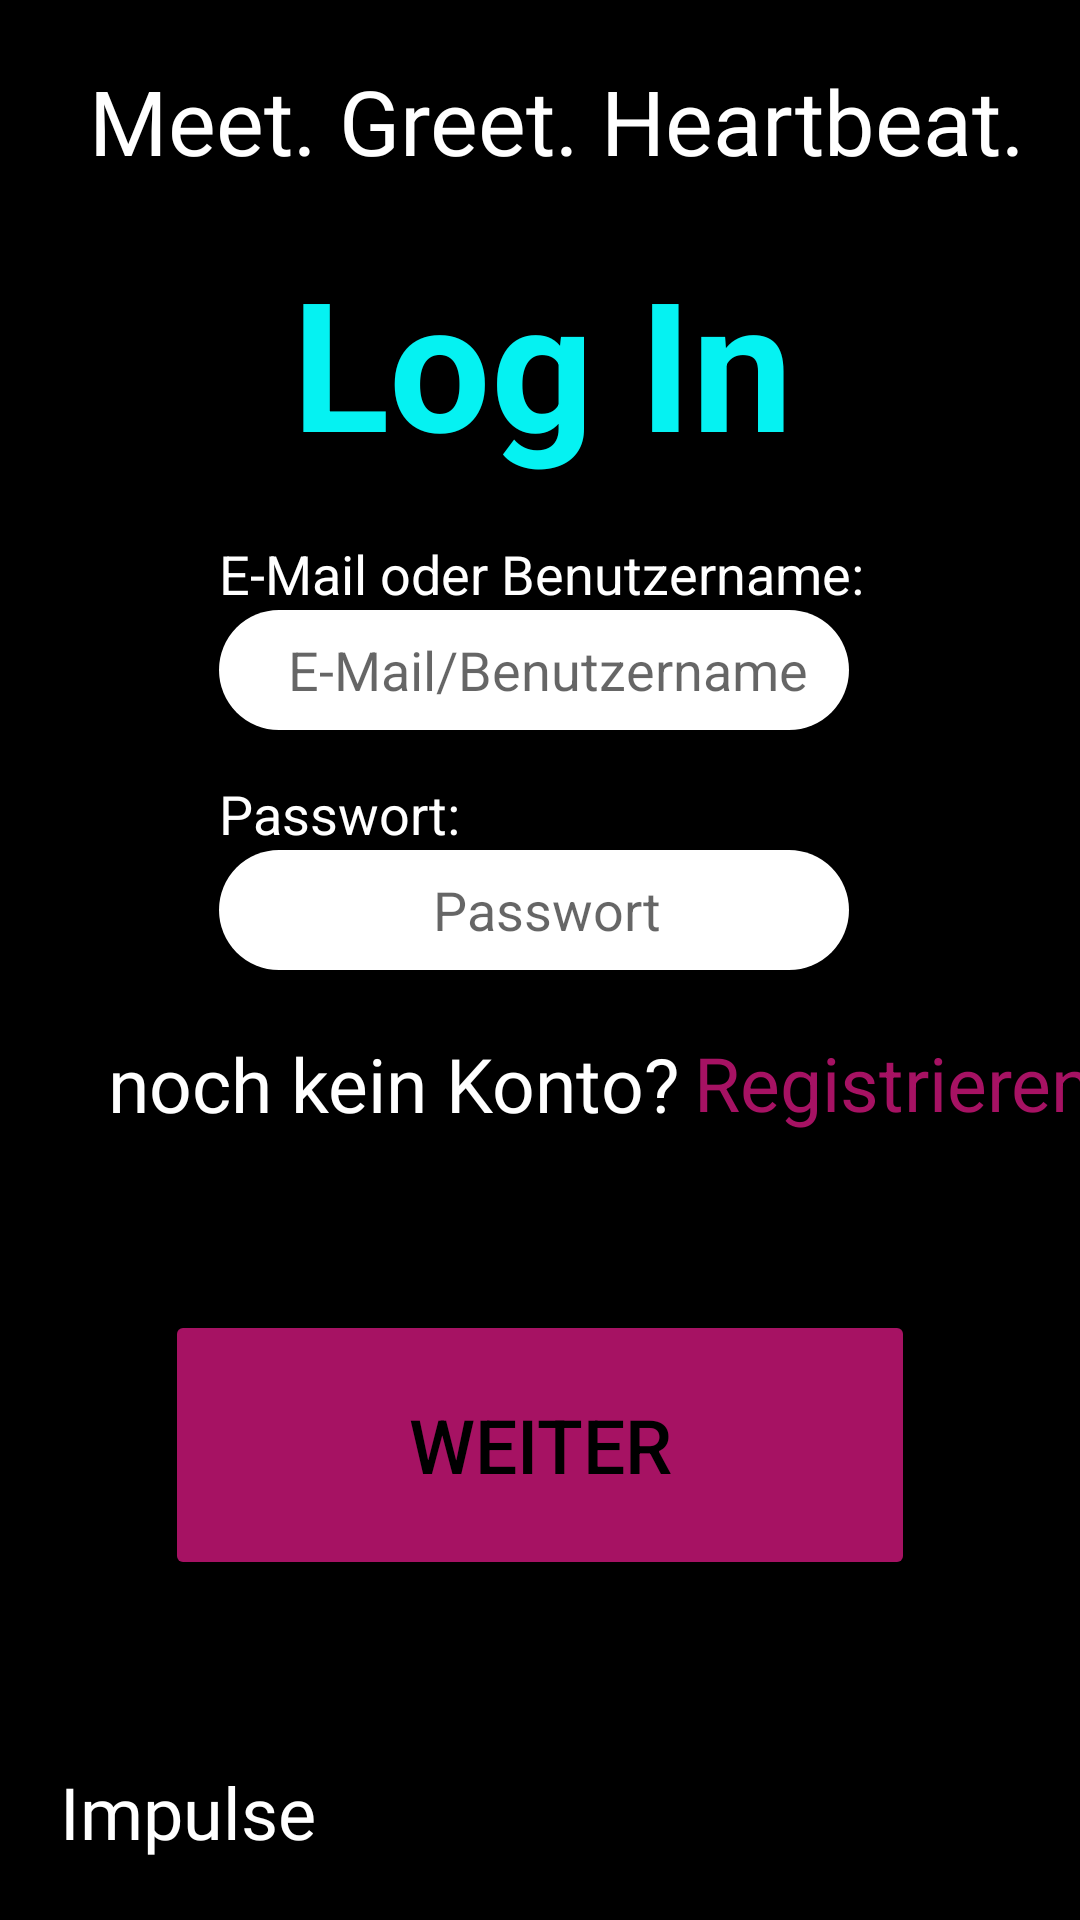

Write the Android layout XML for this screen, with the resource values it uses.
<!-- AndroidManifest.xml: application theme Theme.HeartBeat -->
<!-- res/layout/login1.xml -->
<?xml version="1.0" encoding="utf-8"?>
<androidx.constraintlayout.widget.ConstraintLayout xmlns:android="http://schemas.android.com/apk/res/android"
    xmlns:app="http://schemas.android.com/apk/res-auto"
    xmlns:tools="http://schemas.android.com/tools"
    android:id="@+id/login1"
    android:layout_width="match_parent"
    android:layout_height="match_parent"
    android:background="@color/black"
    >

    <TextView
        android:id="@+id/txtMeldung2"
        android:layout_width="wrap_content"
        android:layout_height="wrap_content"
        android:text=" "
        android:textColor="#FF0000"
        app:layout_constraintBottom_toTopOf="@+id/bearbEndBtn2"
        app:layout_constraintEnd_toEndOf="parent"
        app:layout_constraintStart_toStartOf="parent"
        app:layout_constraintTop_toBottomOf="@+id/wechselTxt" />

    <TextView
        android:id="@+id/slogan"
        android:layout_width="wrap_content"
        android:layout_height="wrap_content"
        android:layout_marginTop="20dp"
        android:fontFamily="@font/limelight"
        android:text="@string/meet_greet_heartbeat"
        android:textAppearance="@style/TextAppearance.AppCompat.Display1"
        android:textColor="@color/white"
        android:textSize="30sp"
        app:layout_constraintEnd_toEndOf="parent"
        app:layout_constraintHorizontal_bias="0.625"
        app:layout_constraintStart_toStartOf="parent"
        app:layout_constraintTop_toTopOf="parent" />

    <TextView
        android:id="@+id/name"
        android:layout_width="wrap_content"
        android:layout_height="wrap_content"
        android:layout_marginStart="20dp"
        android:layout_marginBottom="20dp"
        android:fontFamily="@font/limelight"
        android:text="@string/impulse"
        android:textColor="@color/white"
        android:textSize="24sp"
        app:layout_constraintBottom_toBottomOf="parent"
        app:layout_constraintStart_toStartOf="parent" />

    <TextView
        android:id="@+id/logintxt"
        android:layout_width="215dp"
        android:layout_height="83dp"
        android:layout_marginTop="20dp"
        android:text="@string/log_in"
        android:textAlignment="center"
        android:textColor="@color/tuerkis"
        android:textSize="60sp"
        android:textStyle="bold"
        app:autoSizeMaxTextSize="60pt"
        app:autoSizeMinTextSize="20pt"
        app:layout_constraintEnd_toEndOf="parent"
        app:layout_constraintHorizontal_bias="0.505"
        app:layout_constraintStart_toStartOf="parent"
        app:layout_constraintTop_toBottomOf="@+id/slogan" />

    <EditText
        android:id="@+id/loginPasswort"
        android:layout_width="210dp"
        android:layout_height="40dp"
        android:layout_centerHorizontal="true"
        android:layout_centerVertical="true"
        android:layout_marginTop="40dp"
        android:background="@drawable/round_et"
        android:ems="10"
        android:hint="  Passwort"
        android:importantForAutofill="no"
        android:inputType="textPassword"
        android:textAlignment="center"
        app:layout_constraintBottom_toBottomOf="parent"
        app:layout_constraintEnd_toEndOf="parent"
        app:layout_constraintHorizontal_bias="0.487"
        app:layout_constraintStart_toStartOf="parent"
        app:layout_constraintTop_toBottomOf="@+id/loginEmail"
        app:layout_constraintVertical_bias="0.0"

        />

    <EditText
        android:id="@+id/loginEmail"
        android:layout_width="210dp"
        android:layout_height="40dp"
        android:layout_marginTop="40dp"
        android:background="@drawable/round_et"
        android:ems="10"
        android:hint="  E-Mail/Benutzername"
        android:inputType="text|textEmailAddress"
        android:textAlignment="center"
        android:textColor="#000000"
        app:layout_constraintEnd_toEndOf="parent"
        app:layout_constraintHorizontal_bias="0.487"
        app:layout_constraintStart_toStartOf="parent"
        app:layout_constraintTop_toBottomOf="@+id/logintxt" />

    <TextView
        android:id="@+id/accountname"
        android:layout_width="wrap_content"
        android:layout_height="wrap_content"
        android:text="E-Mail oder Benutzername:"
        android:textColor="@color/white"
        android:textSize="18sp"
        app:layout_constraintBottom_toTopOf="@+id/loginEmail"
        app:layout_constraintStart_toStartOf="@+id/loginEmail" />

    <TextView
        android:id="@+id/pwTxt"
        android:layout_width="wrap_content"
        android:layout_height="wrap_content"
        android:text="@string/passworteingabe"
        android:textColor="@color/white"
        android:textSize="18sp"
        app:layout_constraintBottom_toTopOf="@+id/loginPasswort"
        app:layout_constraintStart_toStartOf="@+id/loginPasswort" />

    <TextView
        android:id="@+id/wechselTxt"
        android:layout_width="wrap_content"
        android:layout_height="wrap_content"
        android:layout_marginStart="36dp"
        android:layout_marginTop="21dp"
        android:fontFamily="@font/limelight"
        android:text="noch kein Konto?"
        android:textColor="@color/white"
        android:textSize="25sp"
        app:layout_constraintStart_toStartOf="parent"
        app:layout_constraintTop_toBottomOf="@+id/loginPasswort" />

    <TextView
        android:id="@+id/wechsellinkTxt"
        android:layout_width="wrap_content"
        android:layout_height="wrap_content"
        android:layout_marginStart="5dp"
        android:layout_marginTop="20dp"
        android:clickable="true"
        android:focusable="true"
        android:text="@string/registrieren1"
        android:textColor="@color/Lila"
        android:textSize="25sp"
        app:layout_constraintBottom_toBottomOf="@+id/wechselTxt"
        app:layout_constraintEnd_toEndOf="parent"
        app:layout_constraintHorizontal_bias="0.0"
        app:layout_constraintStart_toEndOf="@+id/wechselTxt"
        app:layout_constraintTop_toBottomOf="@+id/loginPasswort" />

    <Button
        android:id="@+id/bearbEndBtn2"
        android:layout_width="250dp"
        android:layout_height="90dp"
        android:text="Weiter"
        android:textColor="@color/black"
        android:textSize="25sp"
        app:backgroundTint="@color/Lila"
        app:cornerRadius="40dp"
        app:layout_constraintBottom_toBottomOf="parent"
        app:layout_constraintEnd_toEndOf="parent"
        app:layout_constraintStart_toStartOf="parent"
        app:layout_constraintTop_toBottomOf="@+id/loginPasswort" />


</androidx.constraintlayout.widget.ConstraintLayout>
<!-- resources referenced by this layout -->
<resources>
  <color name="Lila">#A61263</color>
  <color name="black">#FF000000</color>
  <color name="tuerkis">#05F2F2</color>
  <color name="white">#FFFFFFFF</color>
  <!-- drawable round_et (drawable) -->
  <?xml version="1.0" encoding="utf-8"?>
  <shape xmlns:android="http://schemas.android.com/apk/res/android">
  
      <solid android:color="@color/white"/>
      <corners android:bottomRightRadius="20dp"
          android:bottomLeftRadius="20dp"
          android:topLeftRadius="20dp"
          android:topRightRadius="20dp"
  
          />
      <stroke
          android:width="0dp"
          android:color="@color/black"/>
  </shape>
  <string name="impulse">Impulse</string>
  <string name="log_in">Log In</string>
  <string name="meet_greet_heartbeat">Meet. Greet. Heartbeat.</string>
  <string name="passworteingabe">Passwort:</string>
  <string name="registrieren1">Registrieren</string>
  <style name="Theme.HeartBeat" parent="Theme.MaterialComponents.DayNight.DarkActionBar">
          
          <item name="colorPrimary">@color/black</item>
          <item name="colorPrimaryVariant">@color/Lila</item>
          <item name="colorOnPrimary">@color/white</item>
          
          <item name="colorSecondary">@color/tuerkis</item>
          <item name="colorSecondaryVariant">@color/tuerkis</item>
          <item name="colorOnSecondary">@color/black</item>
          
          <item name="android:statusBarColor" tools:targetApi="l">?attr/colorPrimaryVariant</item>
          
      </style>
</resources>
